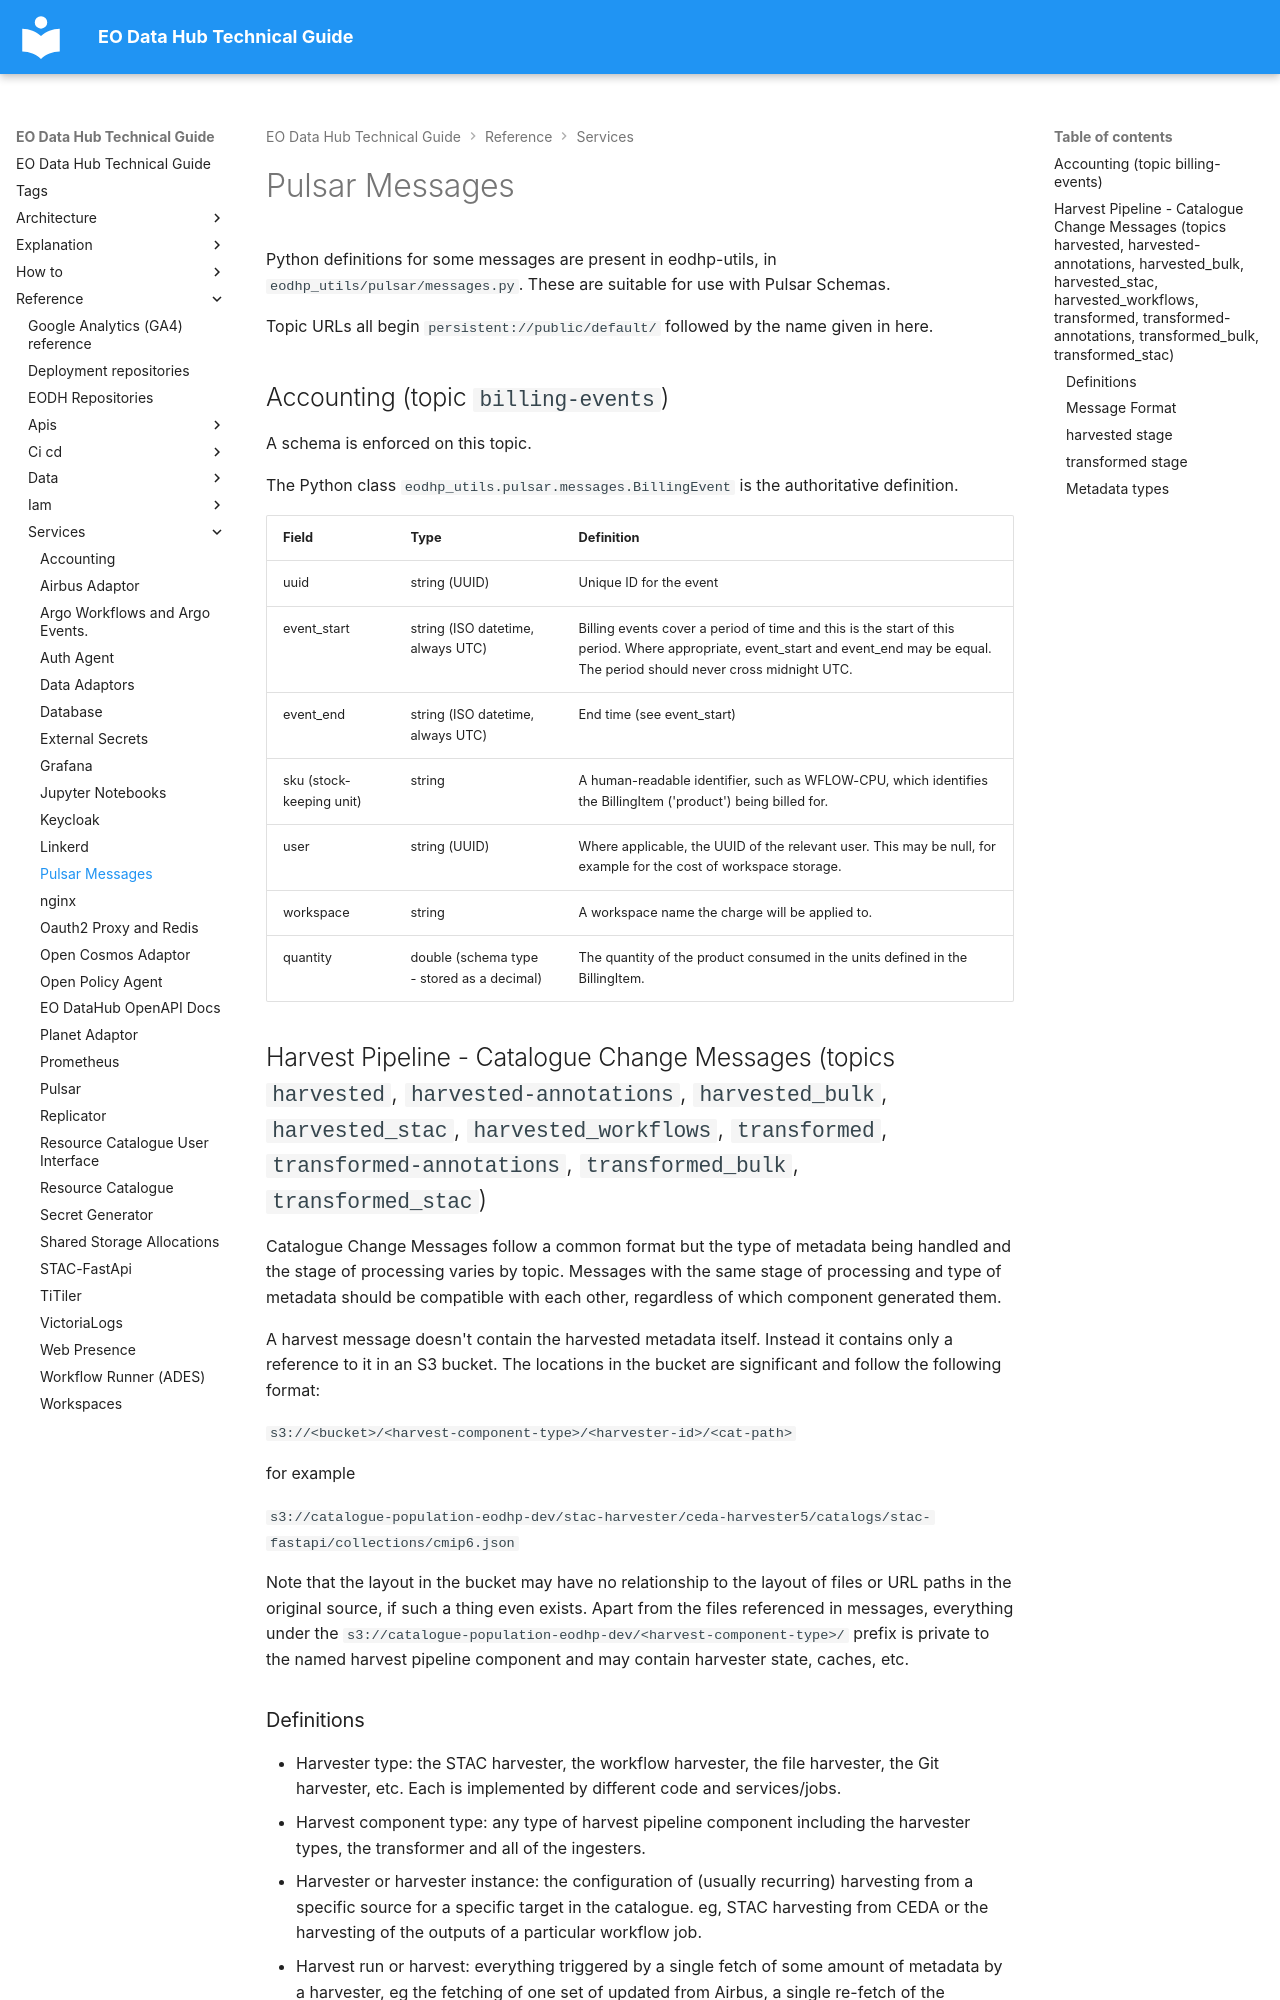

repository: EO-DataHub/eodhp-guide · page: reference/services/messages.html · generator: mkdocs

---
title: Pulsar Messages
doc_status: needs-verification
last_reviewed:
reviewed_by:
review_notes:
tags:
  - pulsar
  - needs-verification
---
# Pulsar Messages

Python definitions for some messages are present in eodhp-utils, in `eodhp_utils/pulsar/messages.py`. These are suitable for use with Pulsar Schemas.

Topic URLs all begin `persistent://public/default/` followed by the name given in here.

## Accounting (topic `billing-events`)

A schema is enforced on this topic.

The Python class `eodhp_utils.pulsar.messages.BillingEvent` is the authoritative definition.

| Field                    | Type                                       | Definition                                                                                                                                                                         |
| ------------------------ | ------------------------------------------ | ---------------------------------------------------------------------------------------------------------------------------------------------------------------------------------- |
| uuid                     | string (UUID)                              | Unique ID for the event                                                                                                                                                            |
| event_start              | string (ISO datetime, always UTC)          | Billing events cover a period of time and this is the start of this period. Where appropriate, event_start and event_end may be equal. The period should never cross midnight UTC. |
| event_end                | string (ISO datetime, always UTC)          | End time (see event_start)                                                                                                                                                         |
| sku (stock-keeping unit) | string                                     | A human-readable identifier, such as WFLOW-CPU, which identifies the BillingItem ('product') being billed for.                                                                     |
| user                     | string (UUID)                              | Where applicable, the UUID of the relevant user. This may be null, for example for the cost of workspace storage.                                                                  |
| workspace                | string                                     | A workspace name the charge will be applied to.                                                                                                                                    |
| quantity                 | double (schema type - stored as a decimal) | The quantity of the product consumed in the units defined in the BillingItem.                                                                                                      |

## Harvest Pipeline - Catalogue Change Messages (topics `harvested`, `harvested-annotations`, `harvested_bulk`, `harvested_stac`, `harvested_workflows`, `transformed`, `transformed-annotations`, `transformed_bulk`, `transformed_stac`)

Catalogue Change Messages follow a common format but the type of metadata being handled and the stage of processing varies by topic. Messages with the same stage of processing and type of metadata should be compatible with each other, regardless of which component generated them.

A harvest message doesn't contain the harvested metadata itself. Instead it contains only a reference to it in an S3 bucket. The locations in the bucket are significant and follow the following format:

`s3://<bucket>/<harvest-component-type>/<harvester-id>/<cat-path>`

for example

`s3://catalogue-population-eodhp-dev/stac-harvester/ceda-harvester5/catalogs/stac-fastapi/collections/cmip6.json`

Note that the layout in the bucket may have no relationship to the layout of files or URL paths in the original source, if such a thing even exists. Apart from the files referenced in messages, everything under the `s3://catalogue-population-eodhp-dev/<harvest-component-type>/` prefix is private to the named harvest pipeline component and may contain harvester state, caches, etc.

### Definitions

- Harvester type: the STAC harvester, the workflow harvester, the file harvester, the Git harvester, etc. Each is implemented by different code and services/jobs.
- Harvest component type: any type of harvest pipeline component including the harvester types, the transformer and all of the ingesters.
- Harvester or harvester instance: the configuration of (usually recurring) harvesting from a specific source for a specific target in the catalogue. eg, STAC harvesting from CEDA or the harvesting of the outputs of a particular workflow job.
- Harvest run or harvest: everything triggered by a single fetch of some amount of metadata by a harvester, eg the fetching of one set of updated from Airbus, a single re-fetch of the contents of a STAC catalogue, or the harvesting of all outputs from a workflow job during stag-out.
- Cat path: a location within the catalogue hierarchy. For STAC entries this corresponds to the end of the path in the EODH STAC APIs.
